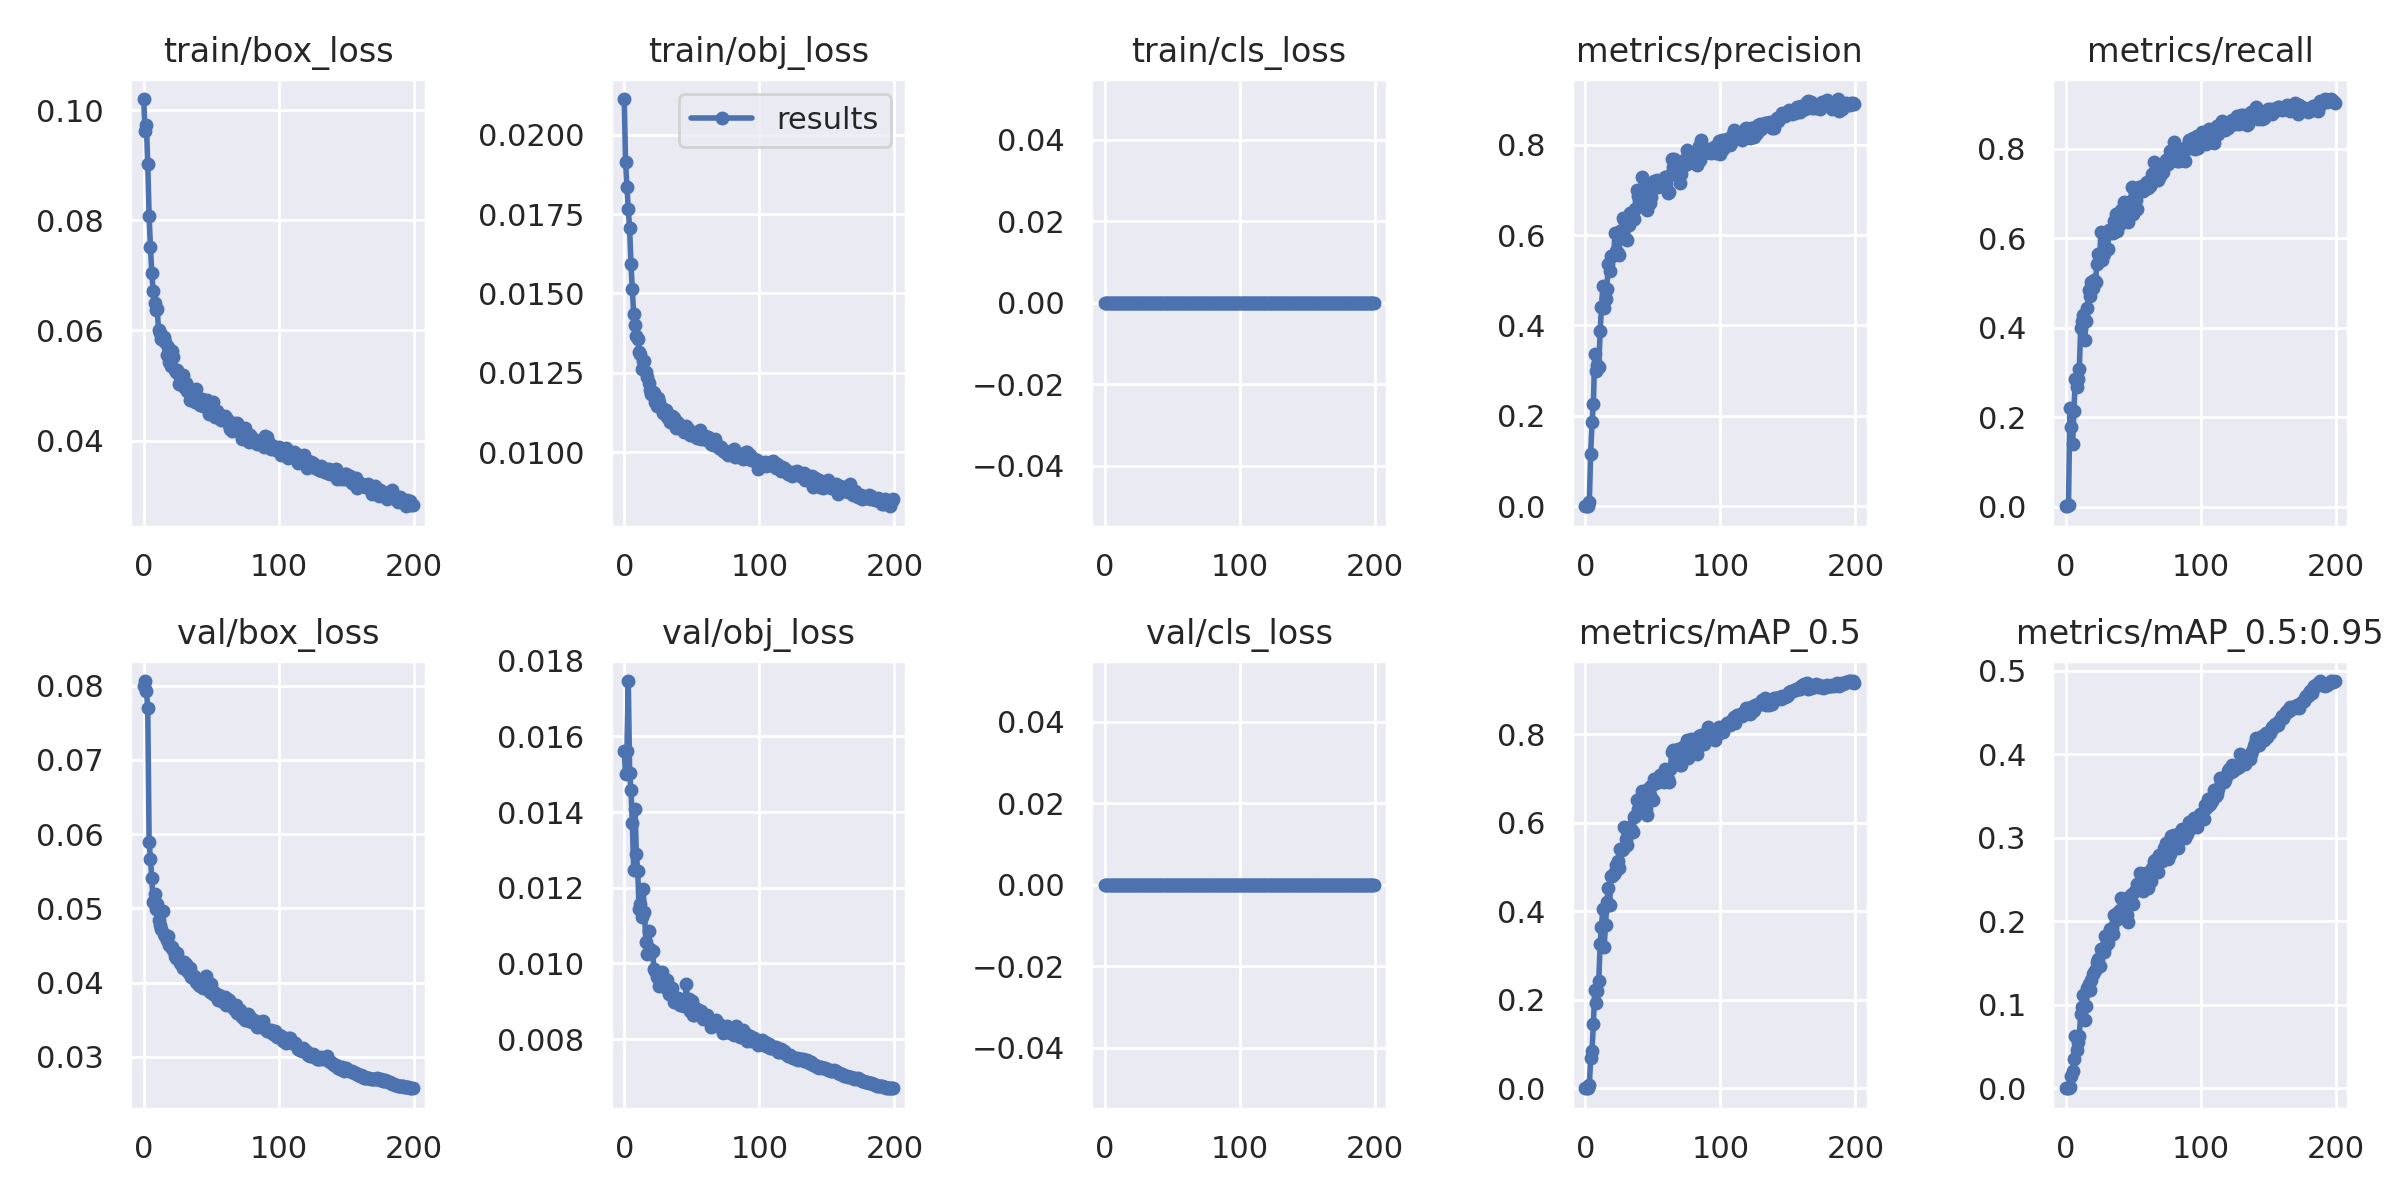

The data file committed next to this chart (first rows):
epoch, train/box_loss, train/obj_loss, train/cls_loss, metrics/precision, metrics/recall, metrics/mAP_0.5, metrics/mAP_0.5:0.95, val/box_loss, val/obj_loss, val/cls_loss, x/lr0, x/lr1, x/lr2
0, 0.102, 0.02112, 0, 8.7719e-06, 0.001167, 6.1607e-06, 6.1607e-07, 0.07995, 0.01561, 0, 0.07016, 0.003316, 0.003316
1, 0.09613, 0.01913, 0, 1.7544e-05, 0.002334, 8.7927e-06, 8.7927e-07, 0.0806, 0.01499, 0, 0.04013, 0.006616, 0.006616
2, 0.09722, 0.01835, 0, 3.5119e-05, 0.004667, 1.7654e-05, 7.0556e-06, 0.07926, 0.01562, 0, 0.01006, 0.009884, 0.009884
3, 0.09019, 0.01766, 0, 0.01003, 0.2217, 0.006317, 0.001564, 0.07699, 0.01747, 0, 0.009851, 0.009851, 0.009851
4, 0.08085, 0.01706, 0, 0.1165, 0.1774, 0.0674, 0.01459, 0.05897, 0.01504, 0, 0.009851, 0.009851, 0.009851
5, 0.07511, 0.01592, 0, 0.1854, 0.14, 0.08526, 0.02061, 0.05667, 0.01459, 0, 0.009802, 0.009802, 0.009802
6, 0.07043, 0.01515, 0, 0.2264, 0.2147, 0.1448, 0.0356, 0.05406, 0.01372, 0, 0.009753, 0.009753, 0.009753
7, 0.06719, 0.01434, 0, 0.3375, 0.2847, 0.2223, 0.06236, 0.05081, 0.01246, 0, 0.009703, 0.009703, 0.009703
8, 0.06494, 0.01399, 0, 0.2983, 0.2672, 0.1918, 0.04529, 0.05195, 0.01409, 0, 0.009654, 0.009654, 0.009654
9, 0.06369, 0.01365, 0, 0.3132, 0.2847, 0.2205, 0.05501, 0.04986, 0.01288, 0, 0.009604, 0.009604, 0.009604
10, 0.06386, 0.01357, 0, 0.307, 0.308, 0.243, 0.062, 0.05054, 0.01244, 0, 0.009555, 0.009555, 0.009555
11, 0.06008, 0.01316, 0, 0.3874, 0.3991, 0.3268, 0.08875, 0.04836, 0.01144, 0, 0.009505, 0.009505, 0.009505
12, 0.05963, 0.01308, 0, 0.4404, 0.415, 0.3652, 0.09689, 0.04777, 0.01157, 0, 0.009456, 0.009456, 0.009456
13, 0.05846, 0.01261, 0, 0.4867, 0.4282, 0.4046, 0.1121, 0.04726, 0.01122, 0, 0.009406, 0.009406, 0.009406
14, 0.05871, 0.01287, 0, 0.4388, 0.3732, 0.3201, 0.08124, 0.04964, 0.01197, 0, 0.009357, 0.009357, 0.009357
15, 0.05873, 0.01286, 0, 0.458, 0.4154, 0.3684, 0.09808, 0.04658, 0.01135, 0, 0.009307, 0.009307, 0.009307
16, 0.05792, 0.01253, 0, 0.4815, 0.4434, 0.42, 0.1204, 0.04624, 0.01056, 0, 0.009258, 0.009258, 0.009258
17, 0.05556, 0.01235, 0, 0.5355, 0.4843, 0.4533, 0.125, 0.04579, 0.01025, 0, 0.009208, 0.009208, 0.009208
18, 0.05699, 0.01218, 0, 0.5199, 0.47, 0.4139, 0.1177, 0.04633, 0.01085, 0, 0.009158, 0.009158, 0.009158
19, 0.05429, 0.01196, 0, 0.5543, 0.5018, 0.4786, 0.1298, 0.04503, 0.01037, 0, 0.009109, 0.009109, 0.009109
20, 0.05355, 0.01183, 0, 0.5537, 0.4889, 0.4791, 0.1372, 0.0448, 0.01027, 0, 0.009059, 0.009059, 0.009059
21, 0.05619, 0.01188, 0, 0.5566, 0.5076, 0.4837, 0.1393, 0.04472, 0.01032, 0, 0.00901, 0.00901, 0.00901
22, 0.05515, 0.01186, 0, 0.6036, 0.5029, 0.4899, 0.1428, 0.04439, 0.009841, 0, 0.00896, 0.00896, 0.00896
23, 0.05273, 0.01158, 0, 0.5648, 0.5436, 0.5053, 0.1516, 0.04357, 0.009805, 0, 0.008911, 0.008911, 0.008911
24, 0.05244, 0.01147, 0, 0.561, 0.5659, 0.5147, 0.1553, 0.04325, 0.00965, 0, 0.008861, 0.008861, 0.008861
25, 0.05277, 0.01172, 0, 0.5554, 0.5566, 0.4969, 0.1469, 0.04394, 0.009652, 0, 0.008812, 0.008812, 0.008812
26, 0.05032, 0.01159, 0, 0.6079, 0.6149, 0.5396, 0.1667, 0.04299, 0.009408, 0, 0.008762, 0.008762, 0.008762
27, 0.05151, 0.0114, 0, 0.6081, 0.5519, 0.538, 0.1657, 0.0426, 0.009473, 0, 0.008713, 0.008713, 0.008713
28, 0.05158, 0.01138, 0, 0.6367, 0.5659, 0.5407, 0.1627, 0.04243, 0.009773, 0, 0.008663, 0.008663, 0.008663
29, 0.05187, 0.01122, 0, 0.6329, 0.6079, 0.5899, 0.1823, 0.04197, 0.009416, 0, 0.008614, 0.008614, 0.008614
30, 0.04973, 0.01129, 0, 0.5905, 0.6091, 0.5627, 0.1714, 0.04271, 0.009475, 0, 0.008564, 0.008564, 0.008564
31, 0.0504, 0.01132, 0, 0.5888, 0.5765, 0.5501, 0.1743, 0.04255, 0.00936, 0, 0.008515, 0.008515, 0.008515
32, 0.04902, 0.0111, 0, 0.6223, 0.6196, 0.5904, 0.1858, 0.04215, 0.009554, 0, 0.008466, 0.008466, 0.008466
33, 0.04974, 0.01106, 0, 0.6483, 0.613, 0.5789, 0.1912, 0.0414, 0.00918, 0, 0.008416, 0.008416, 0.008416
34, 0.04746, 0.01096, 0, 0.6346, 0.6184, 0.5864, 0.1922, 0.04196, 0.009183, 0, 0.008367, 0.008367, 0.008367
35, 0.04861, 0.01115, 0, 0.6356, 0.6127, 0.5803, 0.1842, 0.04074, 0.009355, 0, 0.008317, 0.008317, 0.008317
36, 0.0487, 0.0111, 0, 0.6361, 0.6394, 0.6137, 0.2077, 0.04084, 0.009134, 0, 0.008268, 0.008268, 0.008268
37, 0.04754, 0.01109, 0, 0.6581, 0.6536, 0.6164, 0.202, 0.04089, 0.008975, 0, 0.008218, 0.008218, 0.008218
38, 0.04693, 0.01076, 0, 0.6996, 0.6161, 0.6511, 0.21, 0.04056, 0.009079, 0, 0.008169, 0.008169, 0.008169
39, 0.04944, 0.01093, 0, 0.6865, 0.6359, 0.6311, 0.21, 0.04008, 0.00903, 0, 0.008119, 0.008119, 0.008119
40, 0.04757, 0.01092, 0, 0.676, 0.633, 0.6514, 0.214, 0.03982, 0.009073, 0, 0.00807, 0.00807, 0.00807
41, 0.04731, 0.01074, 0, 0.6957, 0.6644, 0.6584, 0.2275, 0.03963, 0.008891, 0, 0.00802, 0.00802, 0.00802
42, 0.04646, 0.01076, 0, 0.7272, 0.6502, 0.6728, 0.2257, 0.03957, 0.009023, 0, 0.007971, 0.007971, 0.007971
43, 0.04758, 0.01077, 0, 0.7044, 0.6812, 0.6645, 0.2244, 0.03962, 0.008889, 0, 0.007921, 0.007921, 0.007921
44, 0.04631, 0.01064, 0, 0.6681, 0.6718, 0.6382, 0.2208, 0.03921, 0.008869, 0, 0.007872, 0.007872, 0.007872
45, 0.04743, 0.01073, 0, 0.6833, 0.6572, 0.6319, 0.2076, 0.03995, 0.008981, 0, 0.007822, 0.007822, 0.007822
46, 0.04643, 0.01082, 0, 0.6544, 0.6371, 0.6183, 0.1986, 0.04086, 0.009466, 0, 0.007772, 0.007772, 0.007772
47, 0.04735, 0.01073, 0, 0.7101, 0.671, 0.6788, 0.2287, 0.03933, 0.008878, 0, 0.007723, 0.007723, 0.007723
48, 0.04492, 0.01068, 0, 0.6708, 0.6826, 0.662, 0.231, 0.03923, 0.00907, 0, 0.007673, 0.007673, 0.007673
49, 0.04637, 0.01055, 0, 0.6839, 0.7153, 0.6838, 0.2331, 0.03868, 0.008745, 0, 0.007624, 0.007624, 0.007624
50, 0.04535, 0.01058, 0, 0.7038, 0.6546, 0.6511, 0.2209, 0.0398, 0.009015, 0, 0.007574, 0.007574, 0.007574
51, 0.04698, 0.01052, 0, 0.7201, 0.7095, 0.7, 0.2364, 0.03848, 0.008648, 0, 0.007525, 0.007525, 0.007525
52, 0.04487, 0.01052, 0, 0.7204, 0.6849, 0.6898, 0.2377, 0.0387, 0.008644, 0, 0.007476, 0.007476, 0.007476
53, 0.04435, 0.01052, 0, 0.7209, 0.6663, 0.6987, 0.2447, 0.03835, 0.008703, 0, 0.007426, 0.007426, 0.007426
54, 0.04531, 0.01045, 0, 0.7061, 0.7148, 0.7003, 0.2399, 0.03817, 0.008788, 0, 0.007377, 0.007377, 0.007377
55, 0.04472, 0.01043, 0, 0.7152, 0.7153, 0.7083, 0.2575, 0.03767, 0.008707, 0, 0.007327, 0.007327, 0.007327
56, 0.04435, 0.0107, 0, 0.7127, 0.7048, 0.703, 0.2426, 0.03836, 0.008714, 0, 0.007278, 0.007278, 0.007278
57, 0.04367, 0.01043, 0, 0.709, 0.7048, 0.6947, 0.2356, 0.03808, 0.008733, 0, 0.007228, 0.007228, 0.007228
58, 0.04446, 0.01043, 0, 0.7091, 0.7118, 0.6923, 0.2469, 0.03779, 0.008529, 0, 0.007178, 0.007178, 0.007178
59, 0.04437, 0.0104, 0, 0.7287, 0.7241, 0.7217, 0.258, 0.03743, 0.008623, 0, 0.007129, 0.007129, 0.007129
... 140 more rows
